Photos from the image-classification dataset "dataset" in the GitHub repository sanclaws/Smart-Trash-Classification. Its 5 classes are: kaca, kertas, logam, organik, plastik.

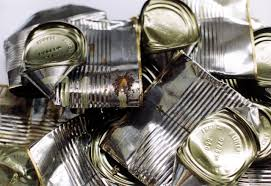
Label: logam

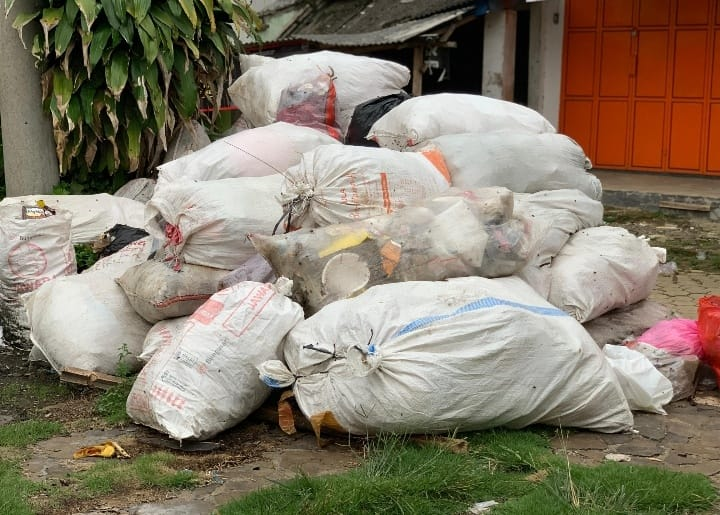
Label: organik

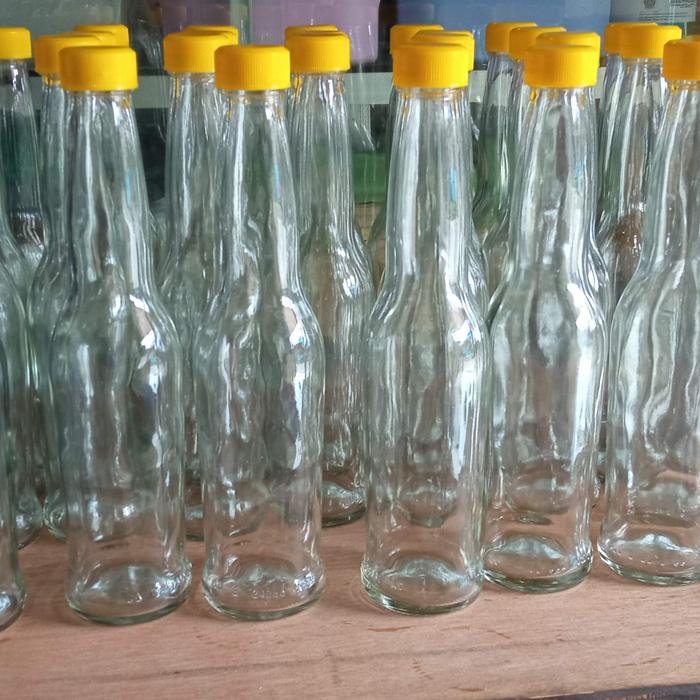
Label: kaca

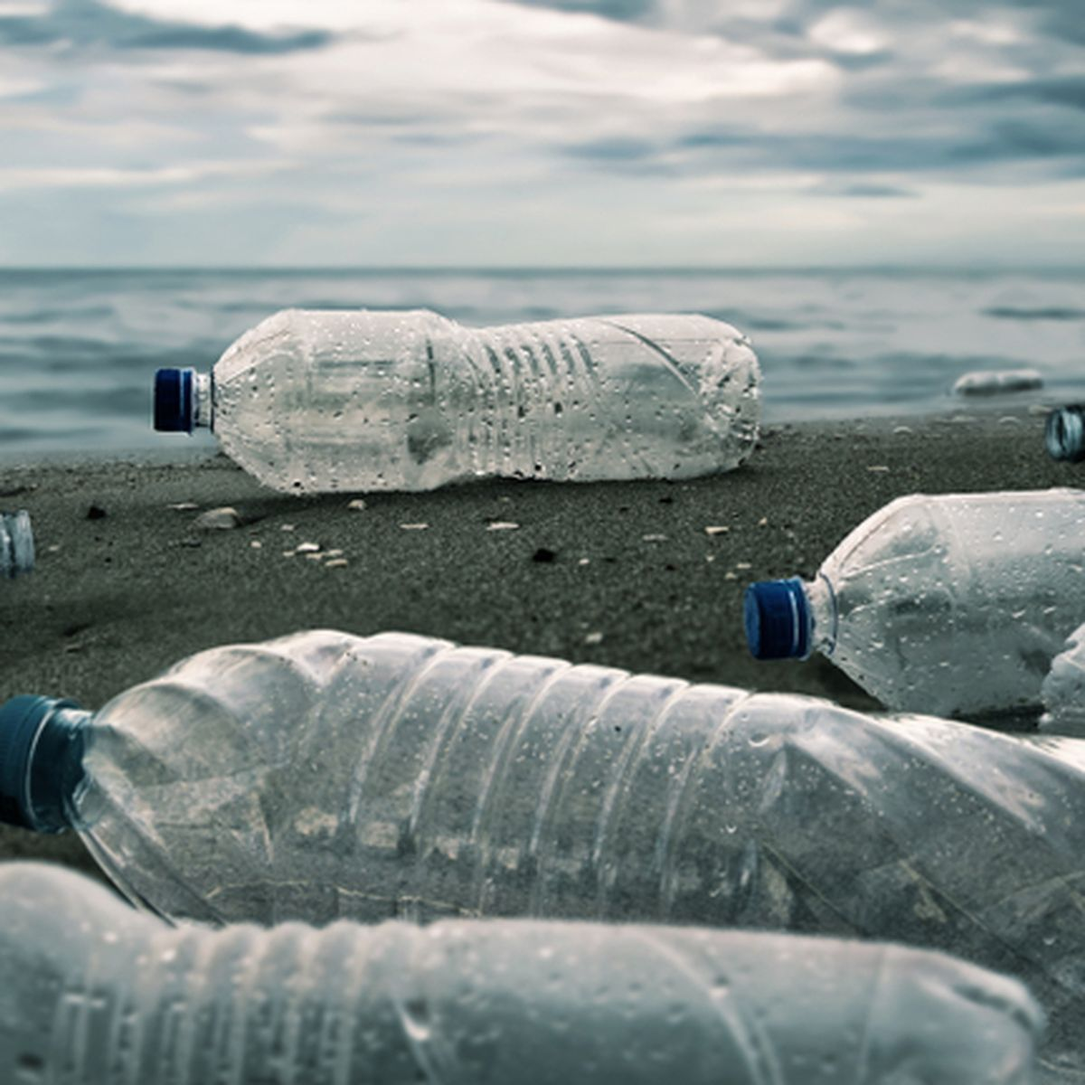
Label: plastik

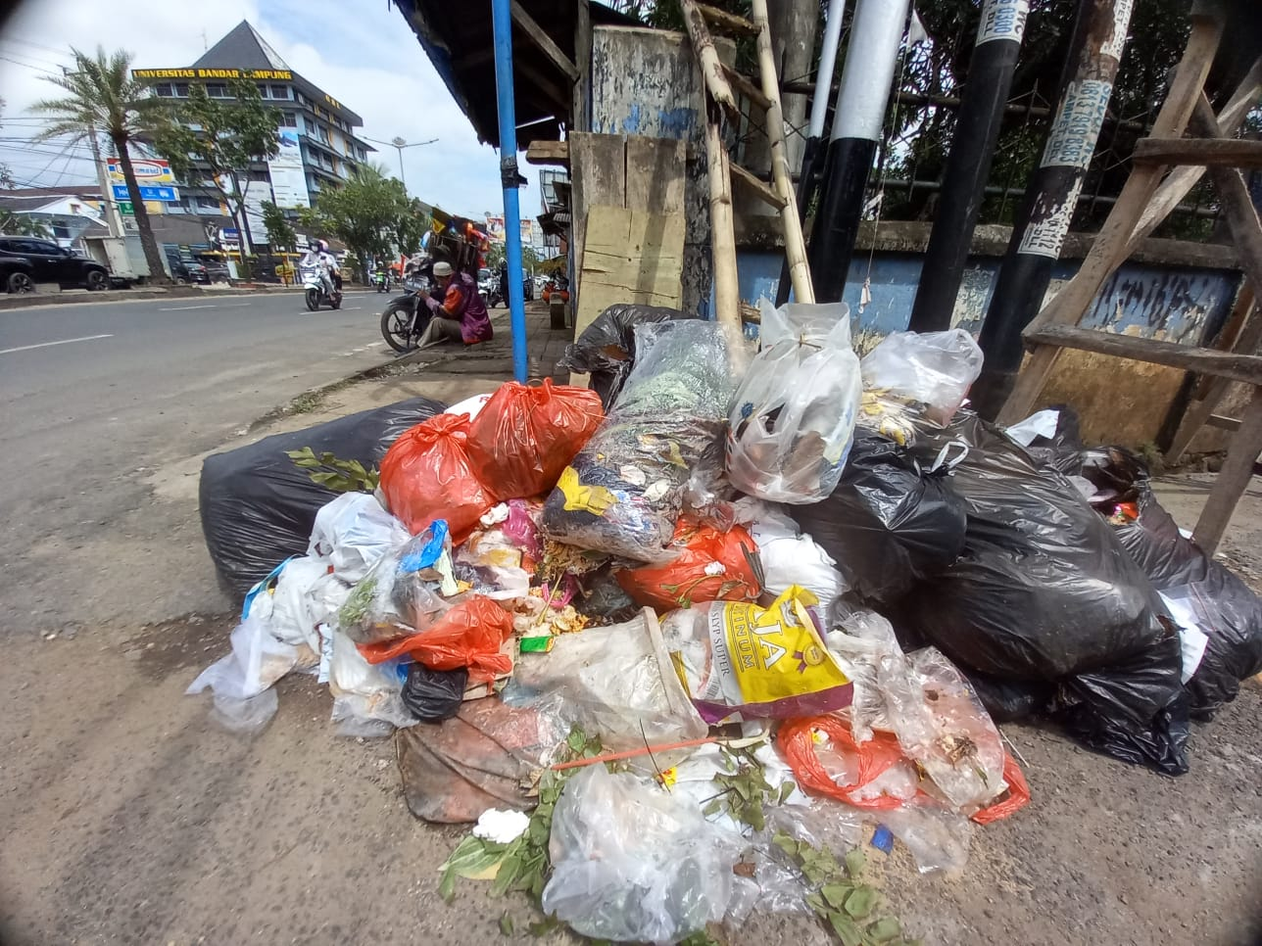
Label: organik

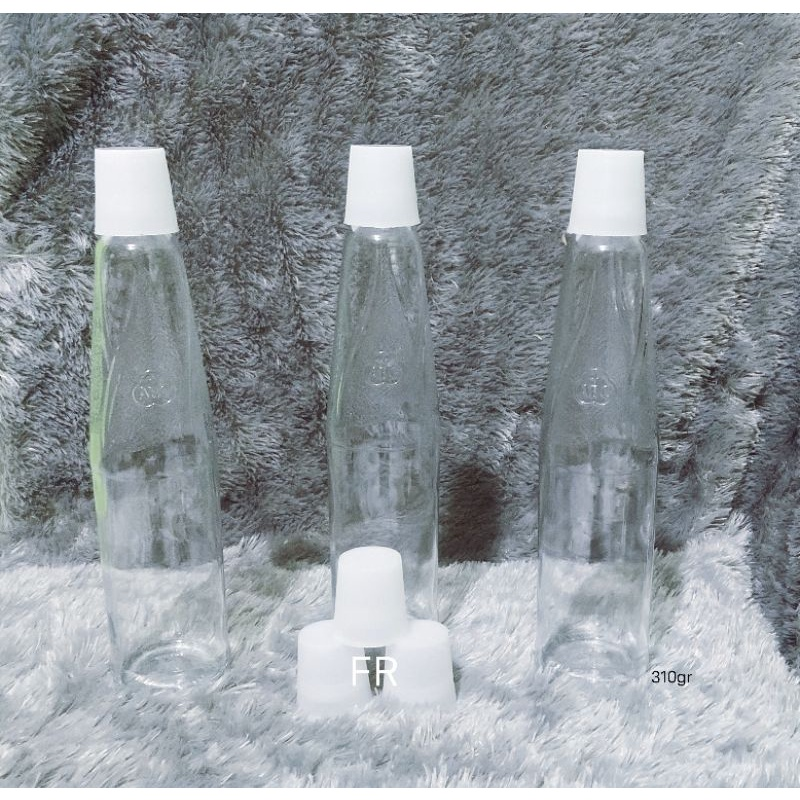
Label: kaca
